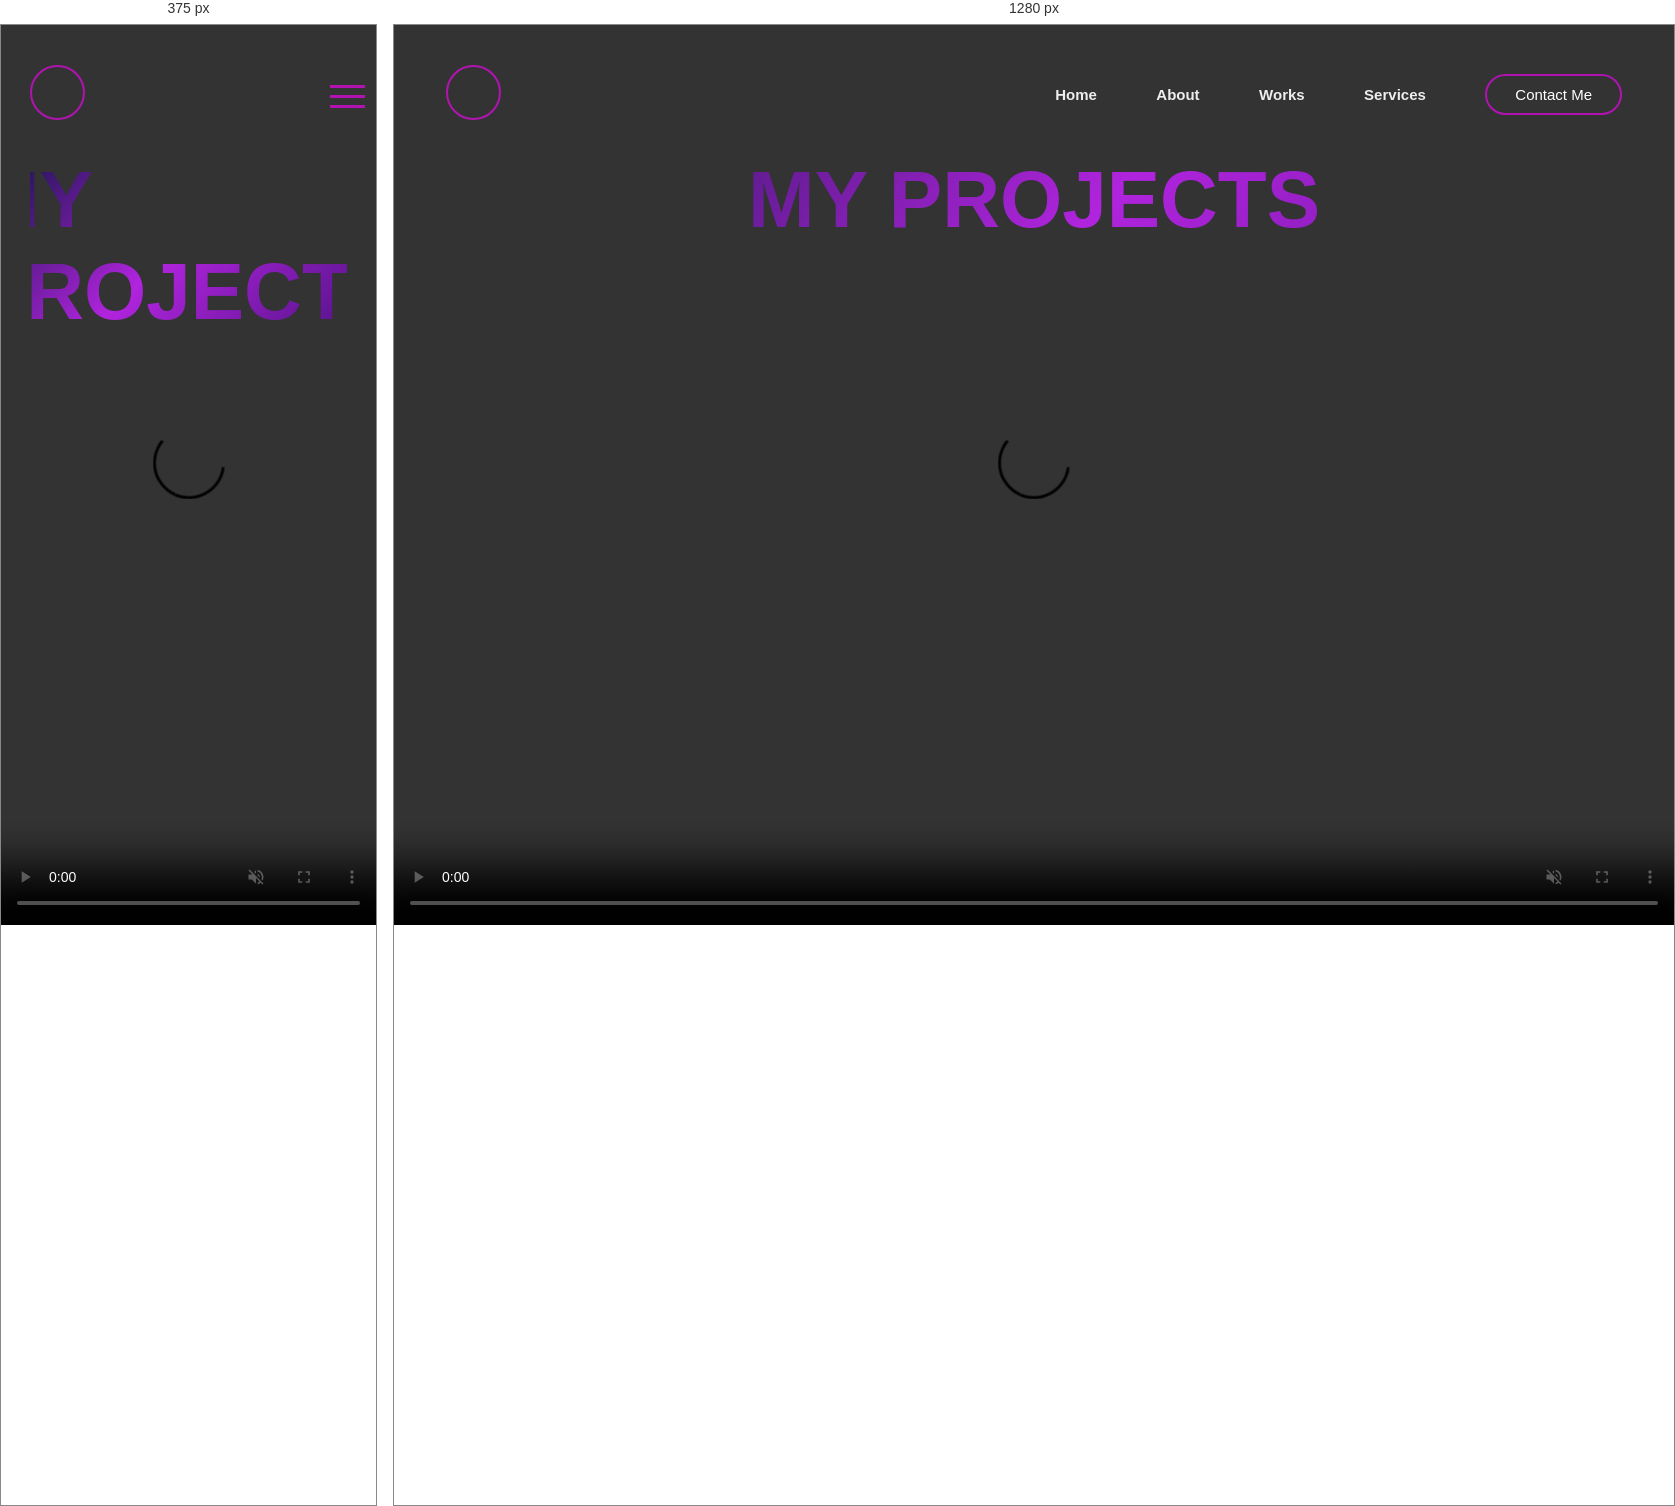
Rendered at 375 px and 1280 px, left to right.

<!-- file: works.html -->
<!DOCTYPE html>
<html lang="en">
<head>
    <meta charset="UTF-8">
    <meta http-equiv="X-UA-Compatible" content="IE=edge">
    <meta name="viewport" content="width=device-width, initial-scale=1.0">
    <title>Personal Website with Html and Css</title>
    <link rel="stylesheet" href="style.css">
    <link rel="preconnect" href="https://fonts.googleapis.com">
    <link rel="preconnect" href="https://fonts.gstatic.com" crossorigin>
    <link href="https://fonts.googleapis.com/css2?family=Poppins:wght@100;200;300;400;500;600;700;800;900&display=swap" rel="stylesheet">
    <link rel="stylesheet" href="https://cdnjs.cloudflare.com/ajax/libs/font-awesome/6.1.1/css/all.min.css" integrity="sha512-KfkfwYDsLkIlwQp6LFnl8zNdLGxu9YAA1QvwINks4PhcElQSvqcyVLLD9aMhXd13uQjoXtEKNosOWaZqXgel0g==" crossorigin="anonymous" referrerpolicy="no-referrer" />
</head>
<body>
        <div class="video">
            <video autoplay loop muted plays-inline class="bg-video" src="./Purple Classic Galaxy.mp4" type="video/mp4">
                <!-- <source src="" type="video/mp4"> -->
            </video>
            <div class="overlay"></div>
    
    <section class="hero">
        <div class="main-width">
            <header>
                <div class="logo">
                    <i class="fa-solid fa-f"></i>
                </div>

                <nav>
                    <div class="hamb">
                        <span></span>
                        <span></span>
                        <span></span>                        
                    </div>
                    <ul class="nav-list toggle">
                        <li><a href="index.html">Home</a></li>
                        <li><a href="about.html">About</a></li>
                        <li><a href="works.html">Works</a></li>
                        <li><a href="#">Services</a></li>
                        <li class="btn"><a href="#">Contact Me</a></li>

                    </ul>
                </nav>
            </header>

            <section class="projet-section">
                <h1 class="project-heading">my projects</h1>
                <div class="project-container">
                    <div class="project-card">
                        <img src="" alt="">
                    </div>
                </div>

            </section>

        </div>
    </section>

/* @media block from style.css */
@media screen and (max-width: 930px) {
    nav .hamb {
        display: initial;
    }
    .click {
        top: 46px;
    }
    .click span {
        position: absolute;
        margin-top: 12px;
    }
    .click span:first-child {
        transform: rotate(-40deg);
    }
    .click span:nth-child(2) {
        opacity: 0;
        margin: 0;
    }
    .click span:last-child {
        transform: rotate(40deg);
        top: 0;
    }
    nav .nav-list {
        position: absolute;
        top: 90px;
        right: -64%;
        bottom: 0;
        width: 50%;
        height: 50%;
        background: #ff00ff5b;
        z-index: 2;
        padding: 6% 9%;
        transition: .3s right;
        border-radius: 10px;
    }
    nav .nav-list li {
        display: block;
    }
    nav .nav-list li a {
        display: block;
        text-align: center;
        font-size: 18px;
        font-weight: 400;
        margin-left: 0;
        margin-bottom: 40px;
    }
    nav .nav-list li.btn a {
        position: absolute;
        bottom: 0%;
        right: 20%;
        left: 20%;
        padding: 7px 15px;
        font-size: 14px;
    }
    nav .nav-list.open {
        right: 0;
    }
}